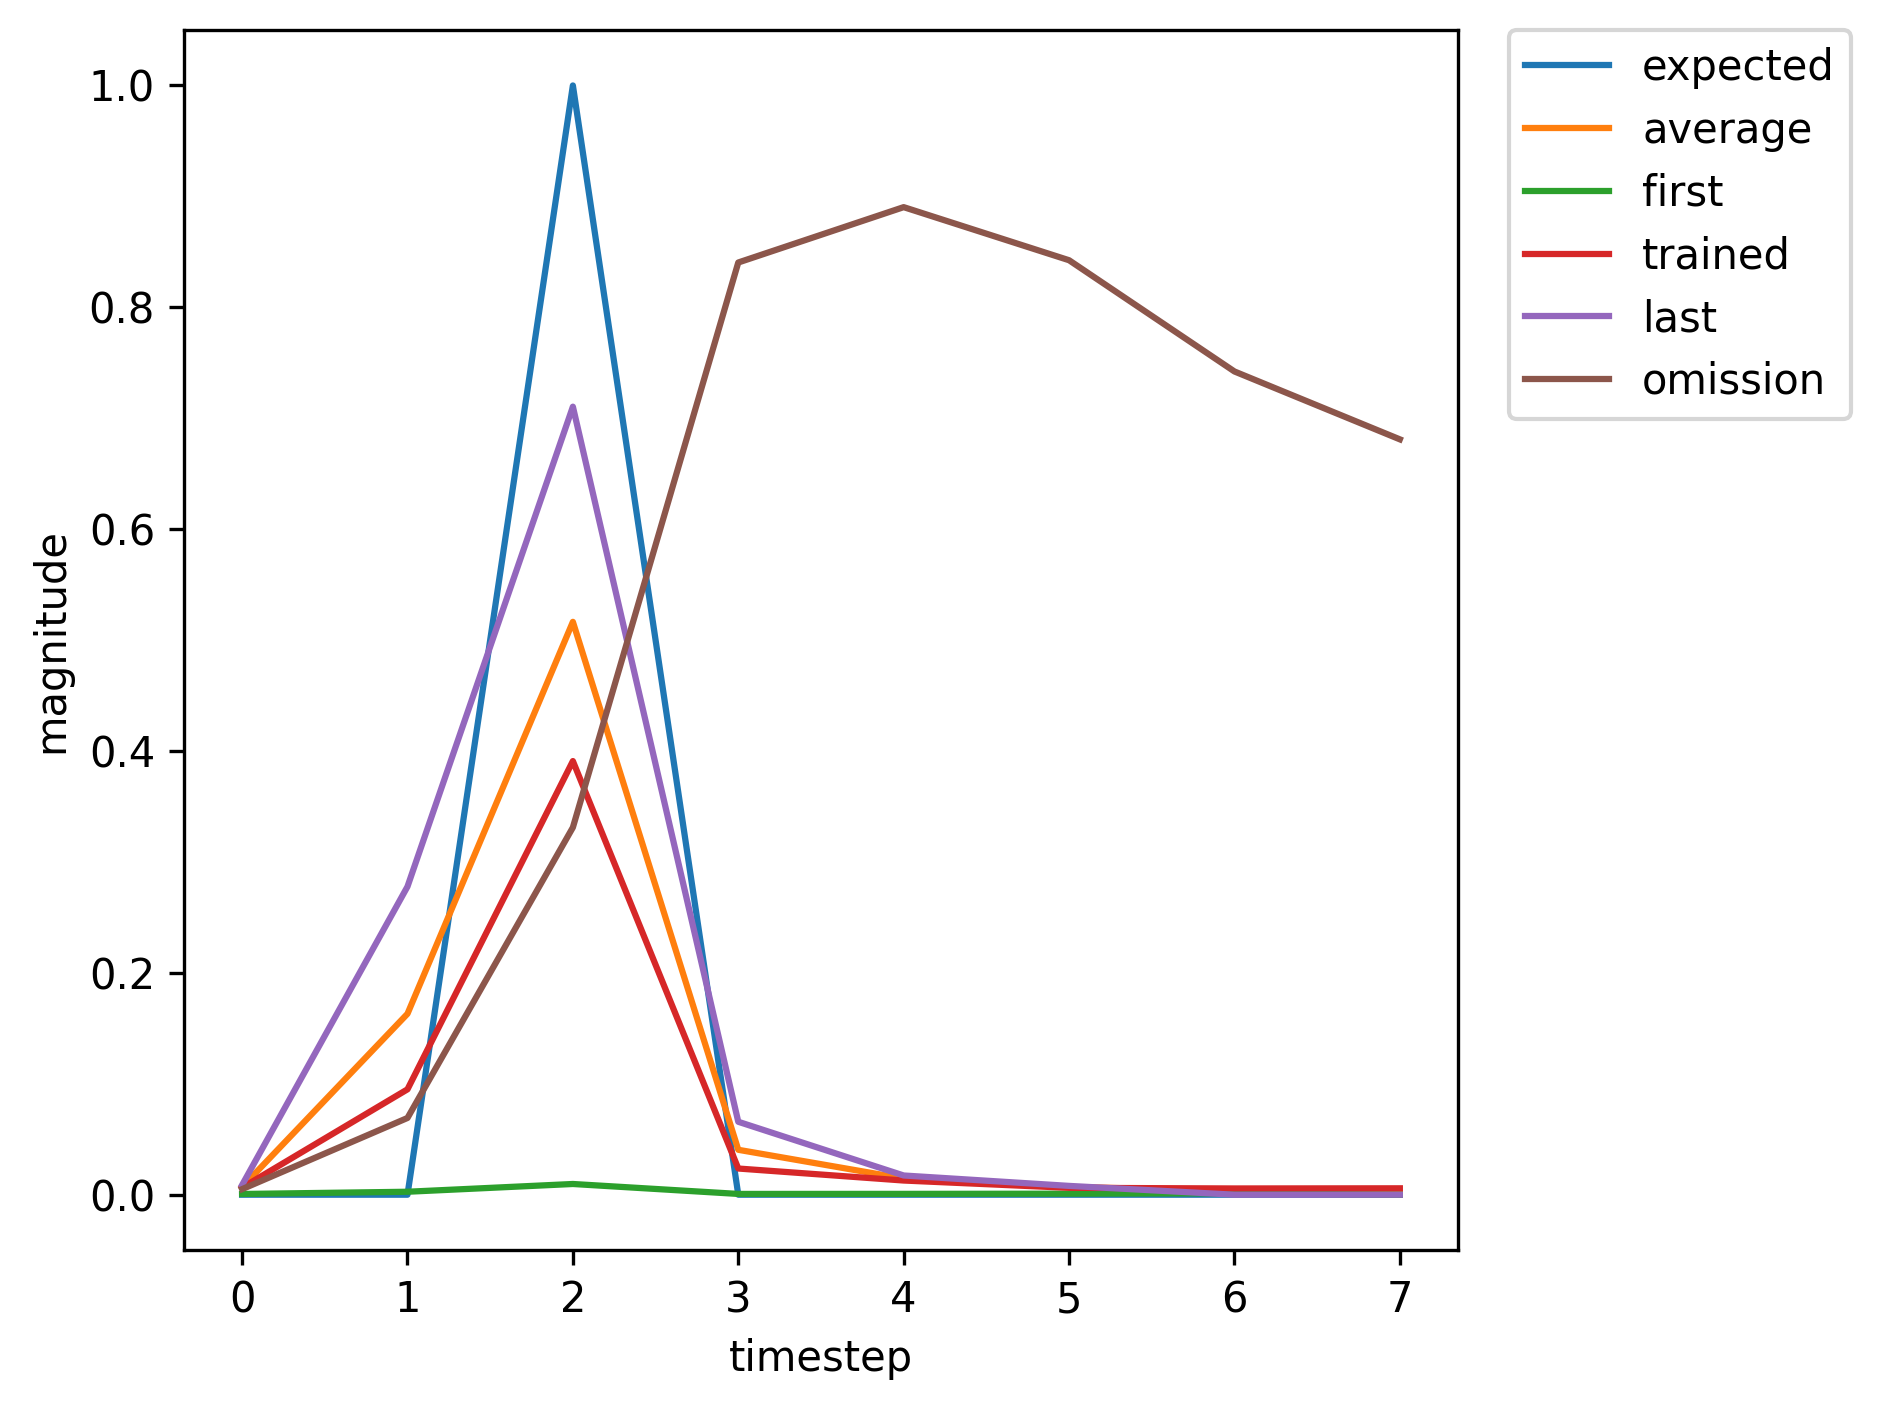

Values plotted in this chart, from the file beside it:
, input, expected_output, network_output
0, 1, 0, 0.0006453
1, 0, 0, 0.002665
2, 2, 1, 0.00966
3, 0, 0, 0.0006952
4, 0, 0, 0.0007493
5, 0, 0, 0.0009202
6, 0, 0, 0.001298
7, 1, 0, 0.002098
8, 0, 0, 0.03229
9, 2, 1, 0.2308
10, 0, 0, 0.01421
11, 0, 0, 0.01028
12, 0, 0, 0.006176
13, 0, 0, 0.006572
14, 1, 0, 0.007728
15, 0, 0, 0.1997
16, 2, 1, 0.6248
17, 0, 0, 0.05373
18, 0, 0, 0.01599
19, 0, 0, 0.00737
20, 0, 0, 0.004945
21, 1, 0, 0.005013
22, 0, 0, 0.1055
23, 2, 1, 0.4733
24, 0, 0, 0.03869
25, 0, 0, 0.01638
26, 0, 0, 0.008565
27, 0, 0, 0.007181
28, 0, 0, 0.007194
29, 1, 0, 0.01315
30, 0, 0, 0.3927
31, 2, 1, 0.7731
32, 0, 0, 0.06032
33, 0, 0, 0.01395
34, 0, 0, 0.005851
35, 0, 0, 0.003402
36, 0, 0, 0.003862
37, 1, 0, 0.006761
38, 0, 0, 0.2179
39, 2, 1, 0.6686
40, 0, 0, 0.0673
41, 0, 0, 0.01923
42, 0, 0, 0.009387
43, 1, 0, 0.006344
44, 0, 0, 0.095
45, 2, 1, 0.3909
46, 0, 0, 0.0236
47, 0, 0, 0.01278
48, 0, 0, 0.006203
49, 0, 0, 0.005628
50, 0, 0, 0.005771
51, 1, 0, 0.0106
52, 0, 0, 0.3278
53, 2, 1, 0.7365
54, 0, 0, 0.06243
55, 0, 0, 0.01562
56, 0, 0, 0.006838
57, 1, 0, 0.004133
58, 0, 0, 0.0535
59, 2, 1, 0.283
... 302 more rows
